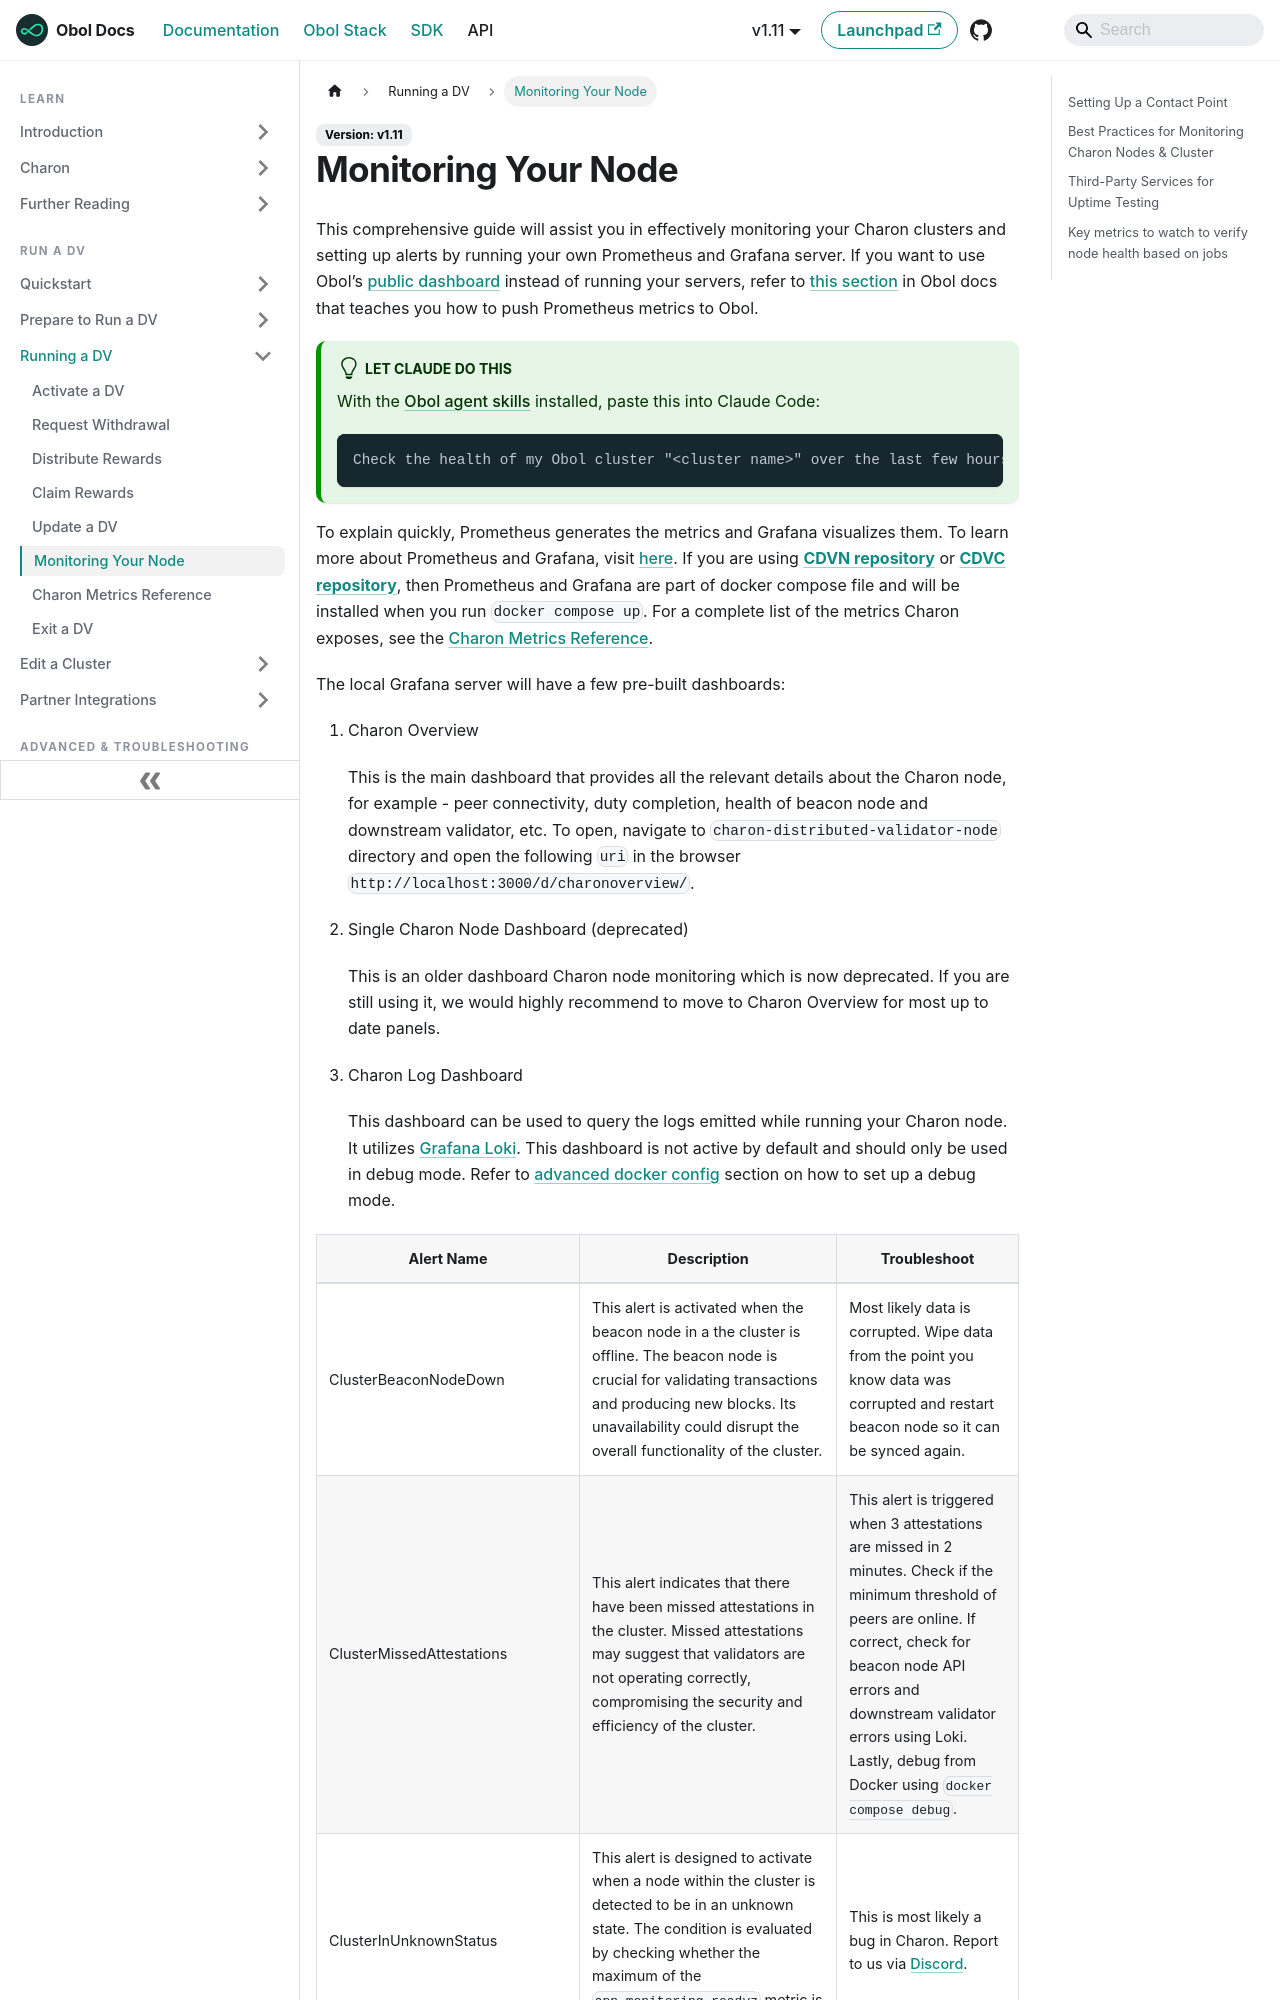

repository: ObolNetwork/obol-docs · page: run-a-dv/running/monitoring.html · generator: docusaurus

---
description: "Add monitoring credentials to help the Obol Team monitor the health of your cluster"
sidebar_label: "Monitoring Your Node"
slug: /run-a-dv/running/monitoring
---

# Monitoring Your Node

This comprehensive guide will assist you in effectively monitoring your Charon clusters and setting up alerts by running your own Prometheus and Grafana server. If you want to use Obol’s [public dashboard](https://grafana.monitoring.gcp.obol.tech/d/d895e47a-3c2d-46b7-9b15-8f31202681af/clusters-aggregate-view?orgId=6) instead of running your servers, refer to [this section](../start/obol-monitoring.mdx) in Obol docs that teaches you how to push Prometheus metrics to Obol.

:::tip[Let Claude do this]
With the [Obol agent skills](../../agent-skills/README.md) installed, paste this into Claude Code:

```text
Check the health of my Obol cluster "<cluster name>" over the last few hours and tell me which peers are struggling and why.
```
:::

To explain quickly, Prometheus generates the metrics and Grafana visualizes them. To learn more about Prometheus and Grafana, visit [here](https://grafana.com/docs/grafana/latest/getting-started/get-started-grafana-prometheus/). If you are using [**CDVN repository**](https://github.com/ObolNetwork/charon-distributed-validator-node) or [**CDVC repository**](https://github.com/ObolNetwork/charon-distributed-validator-cluster), then Prometheus and Grafana are part of docker compose file and will be installed when you run `docker compose up`. For a complete list of the metrics Charon exposes, see the [Charon Metrics Reference](metrics.md).

The local Grafana server will have a few pre-built dashboards:

1.  Charon Overview

    This is the main dashboard that provides all the relevant details about the Charon node, for example - peer connectivity, duty completion, health of beacon node and downstream validator, etc. To open, navigate to `charon-distributed-validator-node` directory and open the following `uri` in the browser `http://localhost:3000/d/charonoverview/`.
2.  Single Charon Node Dashboard (deprecated)

    This is an older dashboard Charon node monitoring which is now deprecated. If you are still using it, we would highly recommend to move to Charon Overview for most up to date panels.
3.  Charon Log Dashboard

    This dashboard can be used to query the logs emitted while running your Charon node. It utilizes [Grafana Loki](https://grafana.com/oss/loki/). This dashboard is not active by default and should only be used in debug mode. Refer to [advanced docker config](../../advanced-and-troubleshooting/advanced/adv-docker-configs.md) section on how to set up a debug mode.
